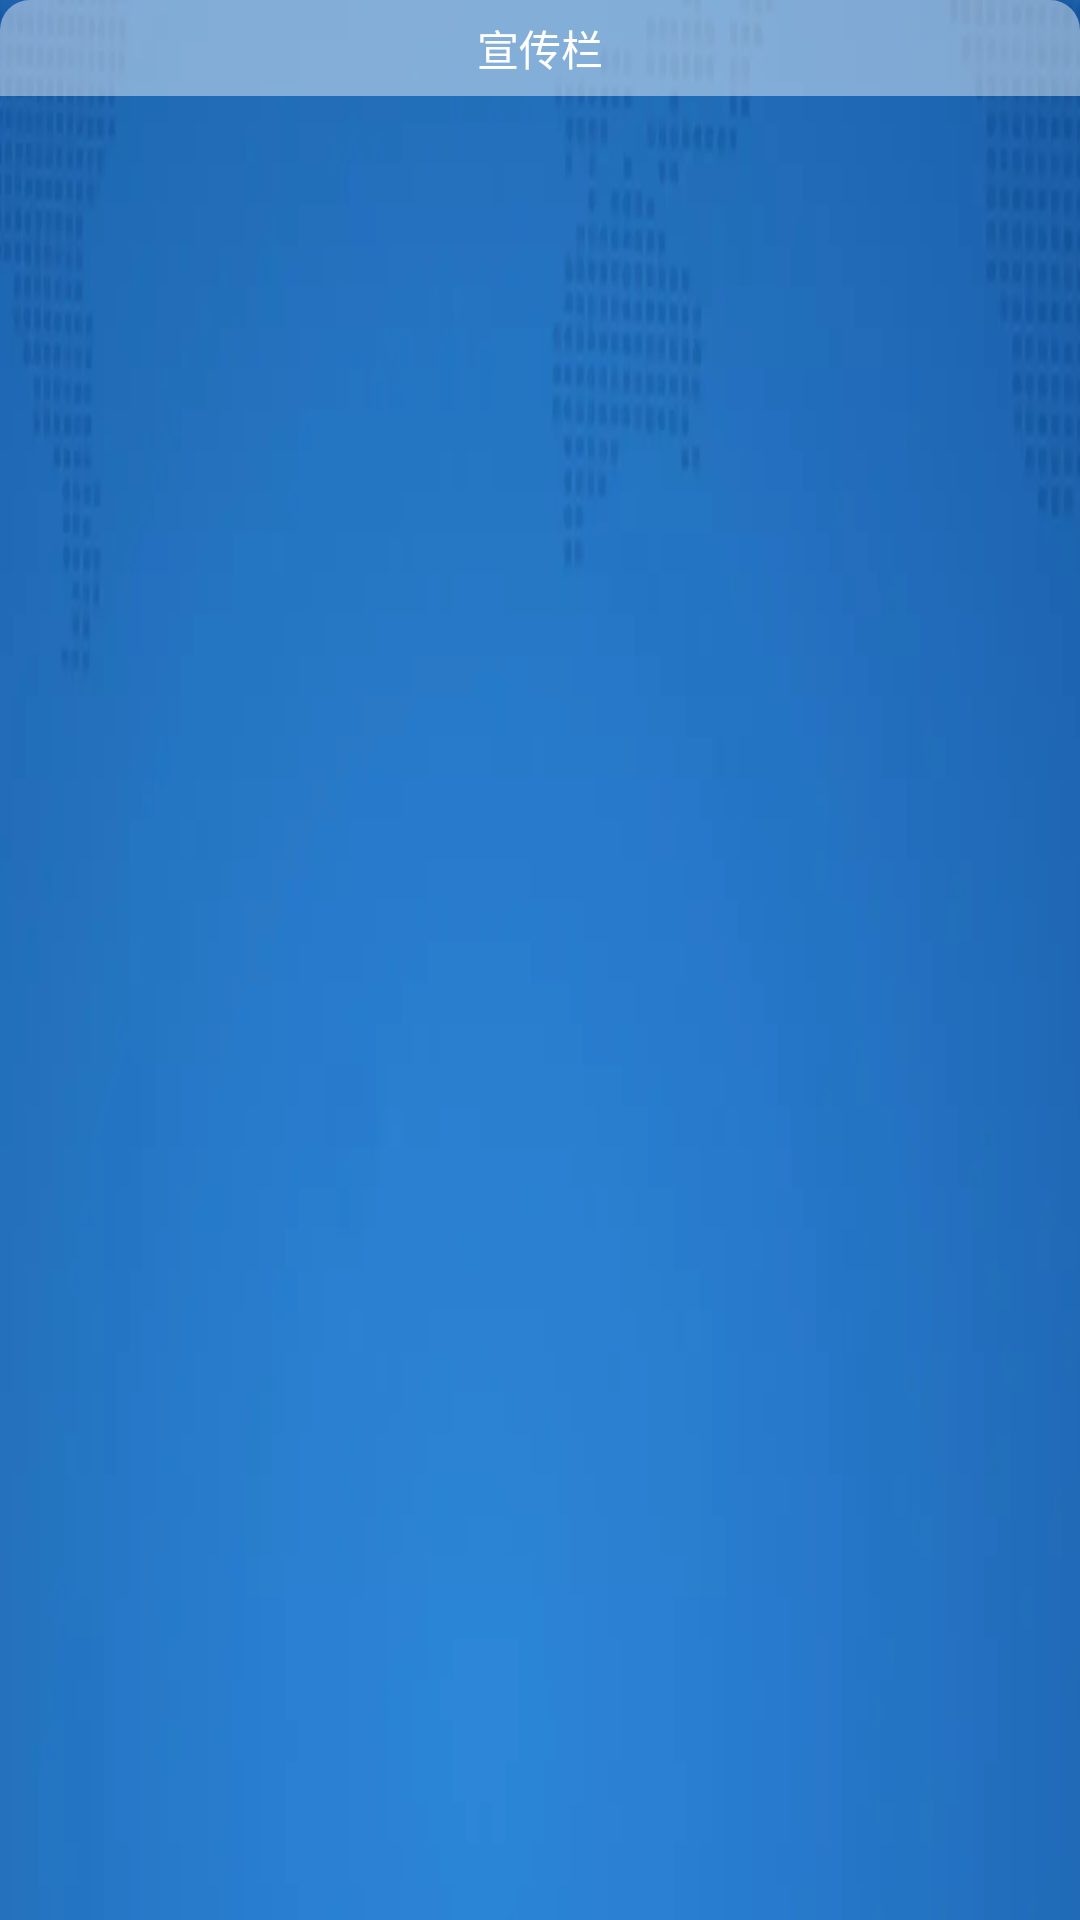

Android layout source for this screen:
<!-- AndroidManifest.xml: application theme StartTheme -->
<!-- res/layout/view_notice.xml -->
<?xml version="1.0" encoding="utf-8"?>
<RelativeLayout xmlns:android="http://schemas.android.com/apk/res/android"
    android:layout_width="match_parent"
    android:layout_height="wrap_content">

    <TextView
        android:id="@+id/notice_title"
        android:layout_width="match_parent"
        android:layout_height="32dp"
        android:background="@drawable/item_right_top_bg"
        android:gravity="center"
        android:padding="5dp"
        android:text="宣传栏"
        android:textColor="@color/white" />

    <RelativeLayout
        android:gravity="center"
        android:id="@+id/notice_context"
        android:layout_width="match_parent"
        android:layout_height="wrap_content"
        android:background="@drawable/item_right_bg"
        android:paddingTop="32dp">

    </RelativeLayout>

</RelativeLayout>
<!-- resources referenced by this layout -->
<resources>
  <color name="white">@android:color/white</color>
  <!-- drawable item_right_bg (drawable) -->
  <?xml version="1.0" encoding="utf-8"?>
  <shape xmlns:android="http://schemas.android.com/apk/res/android">
  
      <solid android:color="#39ffffff"/>
  
      <stroke android:color="#76ffffff" android:width="1dp"/>
  
      <corners android:radius="10dp"/>
  
  </shape>
  <!-- drawable item_right_top_bg (drawable) -->
  <?xml version="1.0" encoding="utf-8"?>
  <shape xmlns:android="http://schemas.android.com/apk/res/android">
  
      <solid android:color="#70ffffff"/>
  
      <corners android:topLeftRadius="10dp" android:topRightRadius="10dp"/>
  
  </shape>
  <style name="StartTheme" parent="Theme.AppCompat.NoActionBar">
          <item name="colorAccent">#70ffffff</item>
          <item name="windowNoTitle">true</item>
          <item name="windowActionBar">false</item>
          <item name="android:windowFullscreen">true</item>
          <item name="android:windowContentOverlay">@null</item>
          <item name="android:windowBackground">@drawable/bg</item>
          <item name="android:windowIsTranslucent">false</item>
      </style>
  <!-- drawable bg: webp bitmap (drawable, 5736 bytes) -->
</resources>
